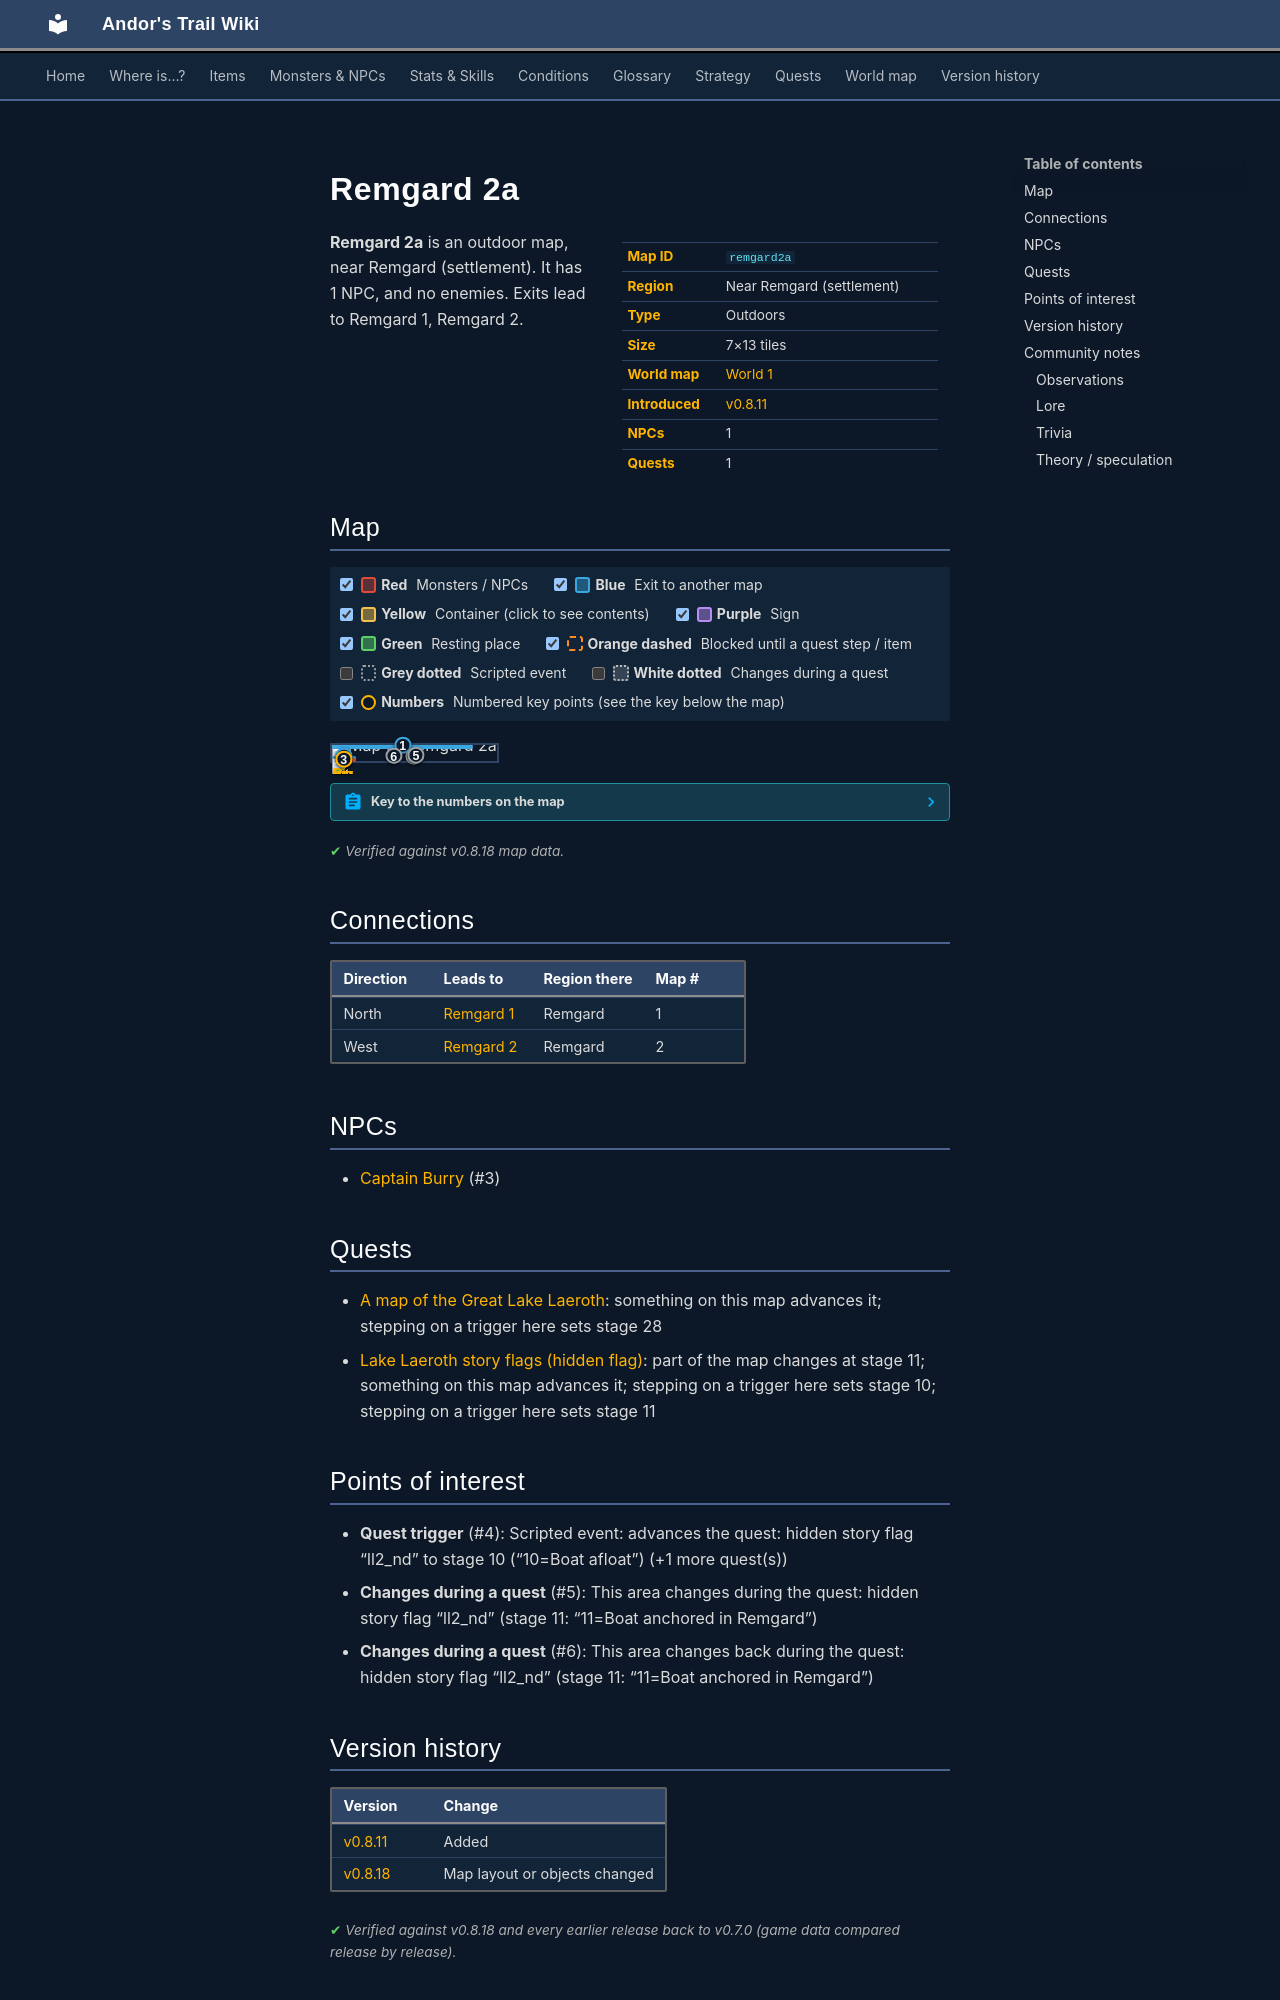

repository: asdfghjkl628/Andor-s-Trail-Wikiiii · page: maps/remgard2a/index.html · generator: mkdocs

---
description: "Remgard 2a is an outdoor location in Andor's Trail, near Remgard (settlement). NPCs: Captain Burry. Exits to Remgard 1, Remgard 2."
---

# Remgard 2a

<div class="infobox" markdown>

| | |
|---|---|
| **Map ID** | `remgard2a` |
| **Region** | Near Remgard (settlement) |
| **Type** | Outdoors |
| **Size** | 7×13 tiles |
| **World map** | [World 1](index.md) |
| **Introduced** | [v0.8.11](../versions/0.8.11.md) |
| **NPCs** | 1 |
| **Quests** | 1 |

</div>

**Remgard 2a** is an outdoor map, near Remgard (settlement). It has 1 NPC, and no enemies. Exits lead to Remgard 1, Remgard 2.

## Map

<div class="map-legend" markdown="0"><label class="lg"><input type="checkbox" data-t="spawn" checked><span class="sw sw-spawn"></span><b>Red</b>&nbsp;Monsters / NPCs</label><label class="lg"><input type="checkbox" data-t="mapchange" checked><span class="sw sw-mapchange"></span><b>Blue</b>&nbsp;Exit to another map</label><label class="lg"><input type="checkbox" data-t="container" checked><span class="sw sw-container"></span><b>Yellow</b>&nbsp;Container (click to see contents)</label><label class="lg"><input type="checkbox" data-t="sign" checked><span class="sw sw-sign"></span><b>Purple</b>&nbsp;Sign</label><label class="lg"><input type="checkbox" data-t="rest" checked><span class="sw sw-rest"></span><b>Green</b>&nbsp;Resting place</label><label class="lg"><input type="checkbox" data-t="key" checked><span class="sw sw-key"></span><b>Orange dashed</b>&nbsp;Blocked until a quest step / item</label><label class="lg"><input type="checkbox" data-t="script"><span class="sw sw-script"></span><b>Grey dotted</b>&nbsp;Scripted event</label><label class="lg"><input type="checkbox" data-t="replace"><span class="sw sw-replace"></span><b>White dotted</b>&nbsp;Changes during a quest</label><label class="lg"><input type="checkbox" data-t="pin" checked><span class="sw sw-pin"></span><b>Numbers</b>&nbsp;Numbered key points (see the key below the map)</label></div>

<div class="map-wrap hide-script hide-replace" markdown="0"><img src="../../assets/maps/remgard2a.webp" alt="Map of Remgard 2a" width="224" height="416" loading="lazy"><a id="place-jetty1" class="mo mo-mapchange" href="../remgard2/#place-jetty0" title="Exit to Remgard 2" style="left:0.000%;top:69.231%;width:14.286%;height:7.692%"></a><a class="mo mo-script" href="../../quests/ll2_nd/#stage-11" title="Scripted event that only happens during the quest: hidden story flag “ll2_nd” (stage 11)" style="left:14.286%;top:69.231%;width:14.286%;height:7.692%"></a><a id="place-north" class="mo mo-mapchange" href="../remgard1/#place-south2" title="Exit to Remgard 1" style="left:0.000%;top:0.000%;width:85.714%;height:7.692%"></a><a class="mo mo-script" href="../../quests/ll2_nd/#stage-10" title="Scripted event: advances the quest: hidden story flag “ll2_nd” to stage 10 (“10=Boat afloat”) (+1 more quest(s))" style="left:42.857%;top:69.231%;width:14.286%;height:7.692%"></a><span class="mo mo-spawn" title="Spawns: Captain Burry" style="left:0.000%;top:84.615%;width:14.286%;height:7.692%"></span><a class="mo mo-replace" href="../../quests/ll2_nd/#stage-11" title="This area changes during the quest: hidden story flag “ll2_nd” (stage 11: “11=Boat anchored in Remgard”)" style="left:28.571%;top:53.846%;width:42.857%;height:30.769%"></a><a class="mo mo-replace" href="../../quests/ll2_nd/#stage-11" title="This area changes back during the quest: hidden story flag “ll2_nd” (stage 11: “11=Boat anchored in Remgard”)" style="left:28.571%;top:53.846%;width:42.857%;height:30.769%"></a><a class="mob" href="../../monsters/ll2_captain/" title="Captain Burry" style="left:0.000%;top:84.615%;width:14.286%;height:7.692%"><img src="../../assets/icons/monsters/monsters_karvis2_2.png" alt="Captain Burry"></a><a class="pin pin-exit" href="#key-1" style="left:42.857%;top:3.846%" title="Exit (north): to [Remgard 1](remgard1.md)">1</a><a class="pin pin-exit" href="#key-2" style="left:7.143%;top:73.077%" title="Exit (west): to [Remgard 2](remgard2.md)">2</a><a id="pin-npc-ll2_captain" class="pin pin-npc" href="#key-3" style="left:7.143%;top:88.462%" title="[Captain Burry](../../monsters/ll2_captain.md): NPC">3</a><a class="pin pin-script" href="#key-4" style="left:50.000%;top:73.077%" title="Quest trigger: Scripted event: advances the quest: hidden story flag “ll2_nd” to stage 10 (“10=Boat afloat”) (+1 more quest(s))">4</a><a class="pin pin-replace" href="#key-5" style="left:50.940%;top:63.462%" title="Changes during a quest: This area changes during the quest: hidden story flag “ll2_nd” (stage 11: “11=Boat anchored in Remgard”)">5</a><a class="pin pin-replace" href="#key-6" style="left:37.427%;top:68.033%" title="Changes during a quest: This area changes back during the quest: hidden story flag “ll2_nd” (stage 11: “11=Boat anchored in Remgard”)">6</a></div>

??? abstract "Key to the numbers on the map"

    | # | What | Details |
    |---|---|---|
    | <span id="key-1"></span>1 | Exit (north) | to [Remgard 1](remgard1.md) |
    | <span id="key-2"></span>2 | Exit (west) | to [Remgard 2](remgard2.md) |
    | <span id="key-3"></span>3 | [Captain Burry](../monsters/ll2_captain.md) | NPC |
    | <span id="key-4"></span>4 | Quest trigger | Scripted event: advances the quest: hidden story flag “ll2_nd” to stage 10 (“10=Boat afloat”) (+1 more quest(s)) |
    | <span id="key-5"></span>5 | Changes during a quest | This area changes during the quest: hidden story flag “ll2_nd” (stage 11: “11=Boat anchored in Remgard”) |
    | <span id="key-6"></span>6 | Changes during a quest | This area changes back during the quest: hidden story flag “ll2_nd” (stage 11: “11=Boat anchored in Remgard”) |


<p class="verified">Verified against v0.8.18 map data.</p>

## Connections

| Direction | Leads to | Region there | Map # |
|---|---|---|---|
| North | [Remgard 1](remgard1.md) | Remgard | 1 |
| West | [Remgard 2](remgard2.md) | Remgard | 2 |

## NPCs

- [Captain Burry](../monsters/ll2_captain.md) (#3)

## Quests

- [A map of the Great Lake Laeroth](../quests/lake_map.md): something on this map advances it; stepping on a trigger here sets stage 28
- [Lake Laeroth story flags (hidden flag)](../quests/ll2_nd.md): part of the map changes at stage 11; something on this map advances it; stepping on a trigger here sets stage 10; stepping on a trigger here sets stage 11

## Points of interest

- **Quest trigger** (#4): Scripted event: advances the quest: hidden story flag “ll2_nd” to stage 10 (“10=Boat afloat”) (+1 more quest(s))
- **Changes during a quest** (#5): This area changes during the quest: hidden story flag “ll2_nd” (stage 11: “11=Boat anchored in Remgard”)
- **Changes during a quest** (#6): This area changes back during the quest: hidden story flag “ll2_nd” (stage 11: “11=Boat anchored in Remgard”)


## Version history

| Version | Change |
|---|---|
| [v0.8.11](../versions/0.8.11.md) | Added |
| [v0.8.18](../versions/0.8.18.md) | Map layout or objects changed |

<p class="verified">Verified against v0.8.18 and every earlier release back to v0.7.0 (game data compared release by release).</p>


## Community notes

<small>Written by players, not generated from game data. **Observations**: what players notice in-game · **Lore**: the in-world story · **Trivia**: real-world facts, references, development history · **Theory / speculation**: unconfirmed ideas; may just be unfinished content</small>
